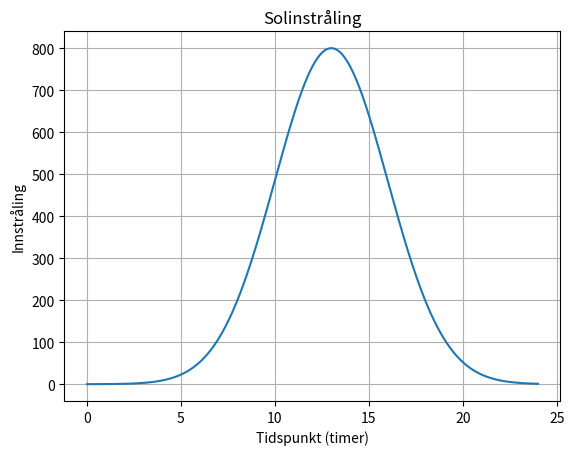

Generate this figure with matplotlib:
import pandas as pd
import matplotlib.pyplot as plt
import numpy as np




A = 800

mju = 13

sigma = 3

t = np.linspace(0, 24, 500)


G_t = A * np.exp(-((t - mju)**2) / (2 * sigma**2))

plt.plot(t, G_t)
plt.xlabel("Tidspunkt (timer)")
plt.ylabel("Innstråling")
plt.title("Solinstråling")
plt.grid()
plt.show()
